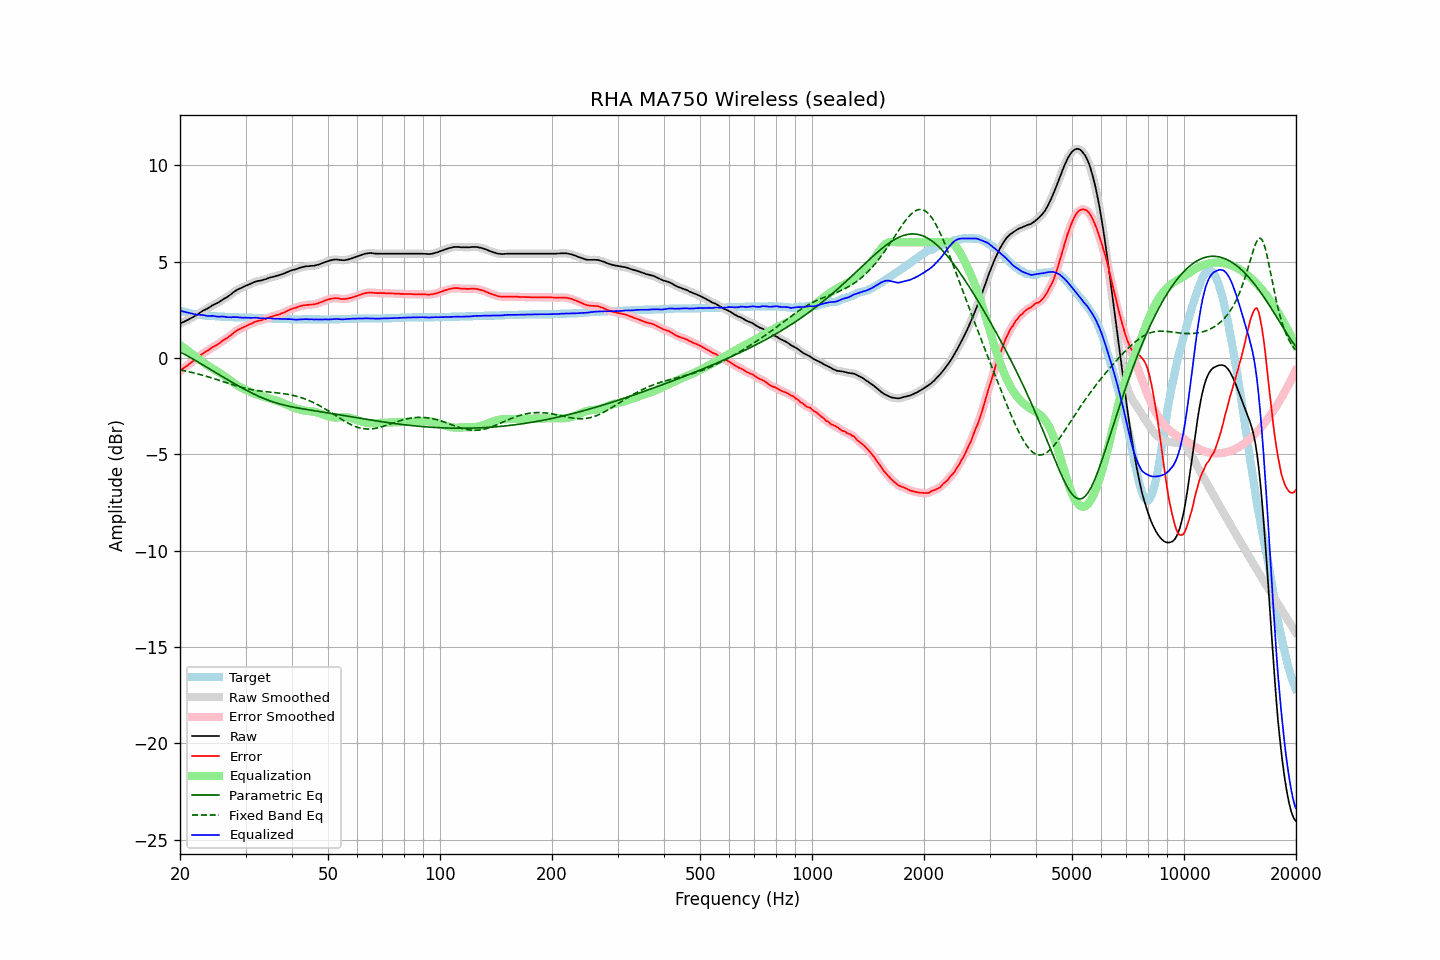

Data behind this chart, as committed beside it:
frequency, raw, error, smoothed, error_smoothed, equalization, parametric_eq, fixed_band_eq, equalized_raw, equalized_smoothed, target
20.00, 1.78, -0.68, 1.78, -0.67, 0.67, 0.31, -0.62, 2.45, 2.45, 2.46
20.20, 1.82, -0.61, 1.82, -0.61, 0.61, 0.27, -0.64, 2.43, 2.43, 2.43
20.40, 1.86, -0.55, 1.86, -0.55, 0.55, 0.23, -0.65, 2.41, 2.41, 2.41
20.61, 1.90, -0.49, 1.90, -0.49, 0.49, 0.18, -0.67, 2.39, 2.39, 2.39
20.81, 1.94, -0.43, 1.94, -0.43, 0.43, 0.13, -0.69, 2.37, 2.37, 2.37
21.02, 1.98, -0.37, 1.98, -0.36, 0.36, 0.09, -0.71, 2.34, 2.35, 2.35
21.23, 2.03, -0.30, 2.03, -0.30, 0.30, 0.04, -0.73, 2.33, 2.33, 2.33
21.44, 2.07, -0.24, 2.07, -0.24, 0.24, -0.01, -0.75, 2.31, 2.31, 2.31
21.66, 2.12, -0.17, 2.12, -0.17, 0.17, -0.05, -0.76, 2.29, 2.29, 2.29
21.87, 2.16, -0.12, 2.16, -0.11, 0.11, -0.10, -0.79, 2.27, 2.27, 2.28
22.09, 2.21, -0.05, 2.21, -0.05, 0.04, -0.15, -0.81, 2.25, 2.25, 2.26
22.31, 2.26, 0.01, 2.26, 0.02, -0.02, -0.20, -0.83, 2.24, 2.24, 2.25
22.54, 2.32, 0.08, 2.32, 0.09, -0.09, -0.25, -0.85, 2.23, 2.24, 2.24
22.76, 2.38, 0.15, 2.38, 0.15, -0.15, -0.30, -0.87, 2.23, 2.23, 2.23
22.99, 2.44, 0.22, 2.43, 0.22, -0.21, -0.35, -0.89, 2.23, 2.23, 2.22
23.22, 2.48, 0.27, 2.48, 0.27, -0.27, -0.40, -0.92, 2.21, 2.21, 2.21
23.45, 2.52, 0.32, 2.52, 0.32, -0.33, -0.45, -0.94, 2.19, 2.20, 2.20
23.69, 2.56, 0.37, 2.56, 0.37, -0.38, -0.50, -0.97, 2.18, 2.18, 2.19
23.92, 2.61, 0.42, 2.61, 0.43, -0.43, -0.55, -0.99, 2.18, 2.18, 2.19
24.16, 2.66, 0.48, 2.66, 0.48, -0.48, -0.60, -1.02, 2.18, 2.18, 2.18
24.40, 2.72, 0.54, 2.71, 0.54, -0.53, -0.65, -1.04, 2.19, 2.18, 2.18
24.65, 2.76, 0.59, 2.76, 0.59, -0.59, -0.70, -1.07, 2.17, 2.17, 2.17
24.89, 2.80, 0.63, 2.80, 0.64, -0.64, -0.75, -1.10, 2.16, 2.16, 2.17
25.14, 2.84, 0.68, 2.84, 0.68, -0.69, -0.80, -1.12, 2.15, 2.15, 2.16
25.39, 2.88, 0.73, 2.89, 0.74, -0.74, -0.85, -1.15, 2.14, 2.14, 2.15
25.65, 2.94, 0.79, 2.94, 0.80, -0.80, -0.90, -1.18, 2.14, 2.14, 2.15
25.91, 3.00, 0.86, 3.00, 0.86, -0.85, -0.95, -1.20, 2.15, 2.15, 2.14
26.16, 3.05, 0.91, 3.05, 0.91, -0.90, -1.00, -1.23, 2.15, 2.14, 2.14
26.43, 3.10, 0.96, 3.10, 0.96, -0.96, -1.05, -1.26, 2.14, 2.13, 2.14
26.69, 3.14, 1.01, 3.15, 1.02, -1.02, -1.10, -1.29, 2.12, 2.12, 2.13
26.96, 3.20, 1.07, 3.20, 1.07, -1.09, -1.15, -1.31, 2.11, 2.11, 2.13
27.23, 3.26, 1.14, 3.26, 1.14, -1.15, -1.20, -1.34, 2.11, 2.11, 2.12
27.50, 3.32, 1.20, 3.32, 1.21, -1.21, -1.25, -1.37, 2.11, 2.11, 2.12
27.77, 3.39, 1.27, 3.39, 1.28, -1.27, -1.29, -1.39, 2.12, 2.11, 2.12
28.05, 3.45, 1.34, 3.45, 1.34, -1.33, -1.34, -1.42, 2.12, 2.12, 2.11
28.33, 3.51, 1.40, 3.51, 1.40, -1.39, -1.39, -1.45, 2.12, 2.12, 2.11
28.62, 3.56, 1.45, 3.55, 1.45, -1.44, -1.44, -1.47, 2.12, 2.11, 2.11
28.90, 3.59, 1.49, 3.59, 1.49, -1.49, -1.48, -1.49, 2.10, 2.10, 2.10
29.19, 3.63, 1.53, 3.63, 1.53, -1.54, -1.53, -1.52, 2.09, 2.09, 2.10
29.48, 3.67, 1.57, 3.67, 1.57, -1.58, -1.57, -1.54, 2.09, 2.09, 2.10
29.78, 3.71, 1.61, 3.71, 1.61, -1.62, -1.62, -1.56, 2.09, 2.09, 2.10
30.08, 3.75, 1.65, 3.75, 1.65, -1.66, -1.66, -1.58, 2.09, 2.09, 2.10
30.38, 3.78, 1.69, 3.78, 1.69, -1.69, -1.71, -1.60, 2.08, 2.09, 2.09
30.68, 3.82, 1.73, 3.82, 1.73, -1.73, -1.75, -1.62, 2.09, 2.08, 2.09
30.99, 3.85, 1.76, 3.85, 1.77, -1.77, -1.79, -1.63, 2.08, 2.08, 2.09
31.30, 3.89, 1.80, 3.89, 1.81, -1.81, -1.83, -1.65, 2.08, 2.08, 2.09
31.61, 3.93, 1.85, 3.93, 1.85, -1.84, -1.88, -1.67, 2.09, 2.09, 2.08
31.93, 3.96, 1.88, 3.96, 1.88, -1.87, -1.92, -1.68, 2.09, 2.09, 2.08
32.24, 3.98, 1.90, 3.98, 1.91, -1.90, -1.95, -1.69, 2.08, 2.08, 2.08
32.57, 4.00, 1.93, 4.00, 1.93, -1.93, -1.99, -1.70, 2.07, 2.07, 2.07
32.89, 4.01, 1.94, 4.01, 1.95, -1.95, -2.03, -1.72, 2.06, 2.06, 2.07
33.22, 4.03, 1.96, 4.03, 1.97, -1.98, -2.06, -1.73, 2.05, 2.05, 2.07
33.55, 4.06, 2.00, 4.05, 1.99, -2.00, -2.10, -1.74, 2.06, 2.05, 2.06
33.89, 4.08, 2.02, 4.08, 2.03, -2.03, -2.13, -1.74, 2.05, 2.05, 2.06
34.23, 4.11, 2.05, 4.11, 2.06, -2.06, -2.17, -1.75, 2.05, 2.05, 2.06
34.57, 4.14, 2.09, 4.14, 2.09, -2.09, -2.20, -1.76, 2.05, 2.05, 2.05
34.92, 4.17, 2.12, 4.17, 2.12, -2.11, -2.23, -1.77, 2.05, 2.05, 2.05
35.27, 4.19, 2.14, 4.19, 2.15, -2.14, -2.26, -1.78, 2.05, 2.05, 2.05
35.62, 4.21, 2.17, 4.21, 2.17, -2.17, -2.28, -1.79, 2.04, 2.04, 2.04
35.97, 4.23, 2.19, 4.23, 2.20, -2.19, -2.31, -1.80, 2.04, 2.04, 2.04
... 635 more rows
